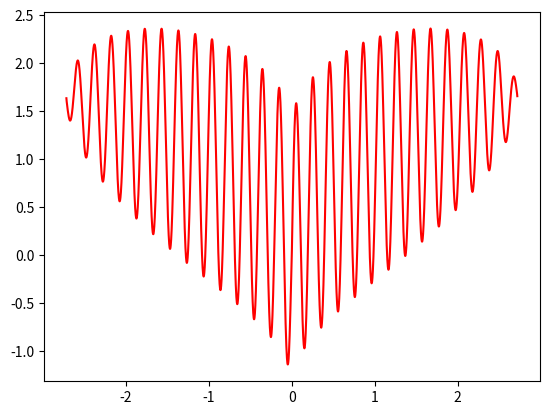

Write the Python code that produced this figure.
import numpy as np
import matplotlib.pyplot as plt

def drawHeart(x):
    a = np.sin((np.pi**3)*x)
    b = (np.sqrt(np.exp(2) - x**2))/2
    c = np.sqrt(np.abs(x))

    y = a * b + c
    # print(y)
    return y

x = np.linspace(-3, 3, 10000)
y = drawHeart(x)



plt.plot(x, y, c='red')
plt.show()